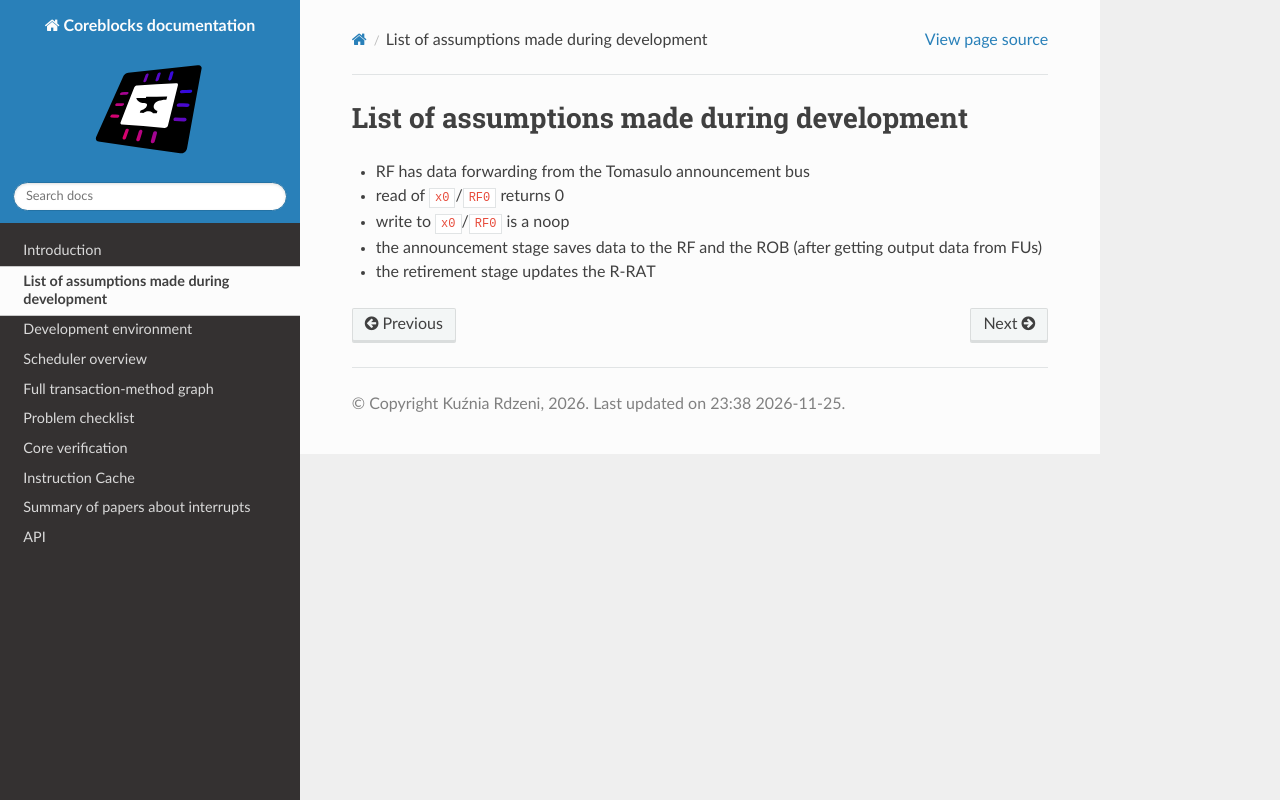

repository: kuznia-rdzeni/coreblocks · page: assumptions.html · generator: sphinx

# List of assumptions made during development

- RF has data forwarding from the Tomasulo announcement bus
- read of `x0`/`RF0` returns 0
- write to `x0`/`RF0` is a noop
- the announcement stage saves data to the RF and the ROB (after getting output data from FUs)
- the retirement stage updates the R-RAT
